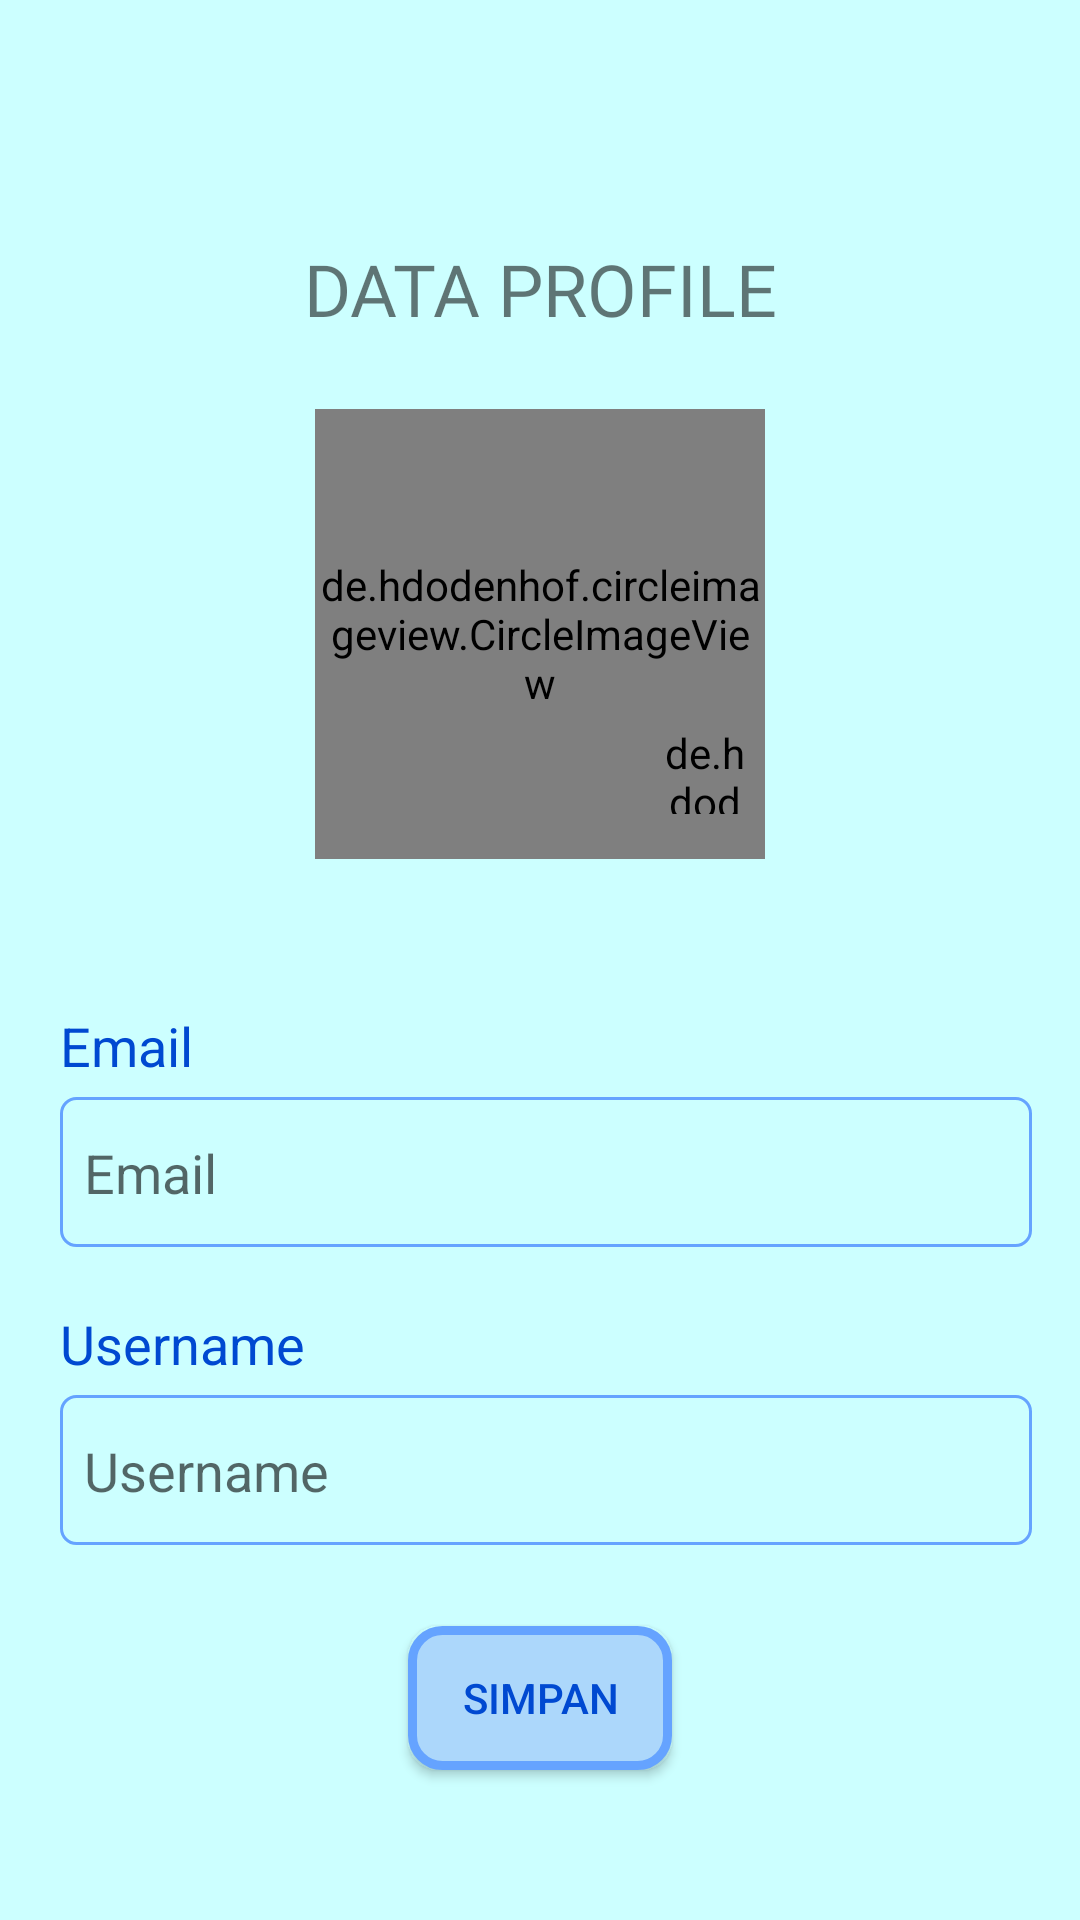

Write the Android layout XML for this screen, with the resource values it uses.
<!-- AndroidManifest.xml: activity theme AppTheme -->
<!-- res/layout/activity_edit_profile.xml -->
<?xml version="1.0" encoding="utf-8"?>
<androidx.constraintlayout.widget.ConstraintLayout xmlns:android="http://schemas.android.com/apk/res/android"
    xmlns:app="http://schemas.android.com/apk/res-auto"
    xmlns:tools="http://schemas.android.com/tools"
    android:layout_width="match_parent"
    android:layout_height="match_parent"
    android:background="@color/baseColor"
    tools:context=".ui.editprofile.view.EditProfileActivity"
    tools:ignore="Overdraw">

    <de.hdodenhof.circleimageview.CircleImageView
        android:id="@+id/iv_profile"
        android:layout_width="@dimen/layout150"
        android:layout_height="@dimen/layout150"
        android:layout_marginTop="@dimen/margin24"
        android:src="@drawable/blank_profile"
        app:layout_constraintEnd_toEndOf="parent"
        app:layout_constraintStart_toStartOf="parent"
        app:layout_constraintTop_toBottomOf="@+id/textView3" />

    <de.hdodenhof.circleimageview.CircleImageView
        android:id="@+id/iv_edit_photo"
        android:layout_width="@dimen/layout40"
        android:layout_height="@dimen/layout40"
        android:layout_marginBottom="@dimen/margin10"
        android:padding="@dimen/padding5"
        android:src="@drawable/ic_baseline_photo_camera_24"
        app:civ_circle_background_color="@color/colorPrimary"
        app:layout_constraintBottom_toBottomOf="@+id/iv_profile"
        app:layout_constraintEnd_toEndOf="@+id/iv_profile" />

    <TextView
        android:id="@+id/textView3"
        android:layout_width="wrap_content"
        android:layout_height="wrap_content"
        android:layout_marginTop="@dimen/margin80"
        android:fontFamily="@font/comicbd"
        android:text="@string/data_profile"
        android:textSize="24sp"
        app:layout_constraintEnd_toEndOf="parent"
        app:layout_constraintStart_toStartOf="parent"
        app:layout_constraintTop_toTopOf="parent" />

    <TextView
        android:id="@+id/textView5"
        android:layout_width="wrap_content"
        android:layout_height="wrap_content"
        android:layout_marginStart="@dimen/margin20"
        android:layout_marginTop="@dimen/margin50"
        android:text="@string/email"
        android:textColor="@color/textColor"
        android:textSize="18sp"
        app:layout_constraintStart_toStartOf="parent"
        app:layout_constraintTop_toBottomOf="@+id/iv_profile" />

    <TextView
        android:id="@+id/tv_email"
        android:layout_width="0dp"
        android:layout_height="@dimen/layout50"
        android:layout_marginTop="@dimen/margin5"
        android:layout_marginEnd="@dimen/margin16"
        android:background="@drawable/bg_edt"
        android:hint="@string/email"
        android:paddingStart="@dimen/padding8"
        android:paddingTop="@dimen/padding13"
        android:textSize="18sp"
        app:layout_constraintEnd_toEndOf="parent"
        app:layout_constraintStart_toStartOf="@+id/textView5"
        app:layout_constraintTop_toBottomOf="@+id/textView5"
        tools:ignore="RtlSymmetry" />

    <TextView
        android:id="@+id/tv_username"
        android:layout_width="0dp"
        android:layout_height="@dimen/layout50"
        android:layout_marginTop="@dimen/margin5"
        android:layout_marginEnd="@dimen/margin16"
        android:background="@drawable/bg_edt"
        android:hint="@string/username"
        android:paddingStart="@dimen/padding8"
        android:paddingTop="@dimen/padding13"
        android:textSize="18sp"
        app:layout_constraintEnd_toEndOf="parent"
        app:layout_constraintStart_toStartOf="@+id/textView11"
        app:layout_constraintTop_toBottomOf="@+id/textView11"
        tools:ignore="RtlSymmetry" />

    <TextView
        android:id="@+id/textView11"
        android:layout_width="wrap_content"
        android:layout_height="wrap_content"
        android:layout_marginTop="@dimen/margin20"
        android:text="@string/username"
        android:textColor="@color/textColor"
        android:textSize="18sp"
        app:layout_constraintStart_toStartOf="@+id/tv_email"
        app:layout_constraintTop_toBottomOf="@+id/tv_email" />

    <Button
        android:id="@+id/btn_save"
        android:layout_width="wrap_content"
        android:layout_height="wrap_content"
        android:layout_marginBottom="@dimen/margin50"
        android:background="@drawable/bg_btn"
        android:text="@string/save"
        android:textColor="@color/textColor"
        app:layout_constraintBottom_toBottomOf="parent"
        app:layout_constraintEnd_toEndOf="parent"
        app:layout_constraintStart_toStartOf="parent" />

    <ProgressBar
        android:id="@+id/pb_edit_profile"
        style="?android:attr/progressBarStyle"
        android:layout_width="wrap_content"
        android:layout_height="wrap_content"
        app:layout_constraintBottom_toBottomOf="parent"
        app:layout_constraintEnd_toEndOf="parent"
        app:layout_constraintStart_toStartOf="parent"
        app:layout_constraintTop_toTopOf="parent" />

    <ImageView
        android:id="@+id/iv_edit_email"
        android:layout_width="wrap_content"
        android:layout_height="wrap_content"
        android:layout_marginEnd="8dp"
        app:layout_constraintBottom_toBottomOf="@+id/tv_email"
        app:layout_constraintEnd_toEndOf="@+id/tv_email"
        app:layout_constraintTop_toTopOf="@+id/tv_email"
        app:srcCompat="@drawable/ic_baseline_edit_24"
        android:contentDescription="@string/todo"
        tools:ignore="HardcodedText" />

    <ImageView
        android:id="@+id/iv_edit_username"
        android:layout_width="wrap_content"
        android:layout_height="wrap_content"
        android:layout_marginEnd="8dp"
        app:layout_constraintBottom_toBottomOf="@+id/tv_username"
        app:layout_constraintEnd_toEndOf="@+id/tv_username"
        app:layout_constraintTop_toTopOf="@+id/tv_username"
        app:srcCompat="@drawable/ic_baseline_edit_24"
        android:contentDescription="@string/todo" />

</androidx.constraintlayout.widget.ConstraintLayout>
<!-- resources referenced by this layout -->
<resources>
  <color name="baseColor">#CCFFFF</color>
  <color name="colorPrimary">#75BFFF</color>
  <color name="textColor">#0049D1</color>
  <dimen name="layout150">150dp</dimen>
  <dimen name="layout40">40dp</dimen>
  <dimen name="layout50">50dp</dimen>
  <dimen name="margin10">10dp</dimen>
  <dimen name="margin16">16dp</dimen>
  <dimen name="margin20">20dp</dimen>
  <dimen name="margin24">24dp</dimen>
  <dimen name="margin5">5dp</dimen>
  <dimen name="margin50">50dp</dimen>
  <dimen name="margin80">80dp</dimen>
  <dimen name="padding13">13dp</dimen>
  <dimen name="padding5">5dp</dimen>
  <dimen name="padding8">8dp</dimen>
  <!-- drawable bg_btn (drawable-v24) -->
  <?xml version="1.0" encoding="utf-8"?>
  <shape xmlns:android="http://schemas.android.com/apk/res/android"
      android:shape="rectangle">
  
      <corners android:radius="10dp"/>
      <solid android:color="@color/secondBaseColor"/>
      <stroke android:color="@color/colorPrimaryDark"/>
      <stroke android:width="3dp"/>
  
  </shape>
  <!-- drawable bg_edt (drawable-v24) -->
  <?xml version="1.0" encoding="utf-8"?>
  <shape xmlns:android="http://schemas.android.com/apk/res/android" android:shape="rectangle">
  
      <corners android:radius="5dp"/>
      <stroke android:color="@color/colorPrimaryDark"/>
      <stroke android:width="1dp"/>
  
  </shape>
  <string name="data_profile">DATA PROFILE</string>
  <string name="email">Email</string>
  <string name="save">Simpan</string>
  <string name="todo">TODO</string>
  <string name="username">Username</string>
  <style name="AppTheme" parent="Theme.AppCompat.Light">
          
          <item name="colorPrimary">@color/baseColor</item>
          <item name="colorPrimaryDark">#54D2D6</item>
          <item name="colorAccent">@color/colorAccent</item>
      </style>
  <color name="secondBaseColor">#ACD7FB</color>
  <color name="colorPrimaryDark">#65A3FF</color>
  <color name="colorAccent">#E48FF3</color>
</resources>
